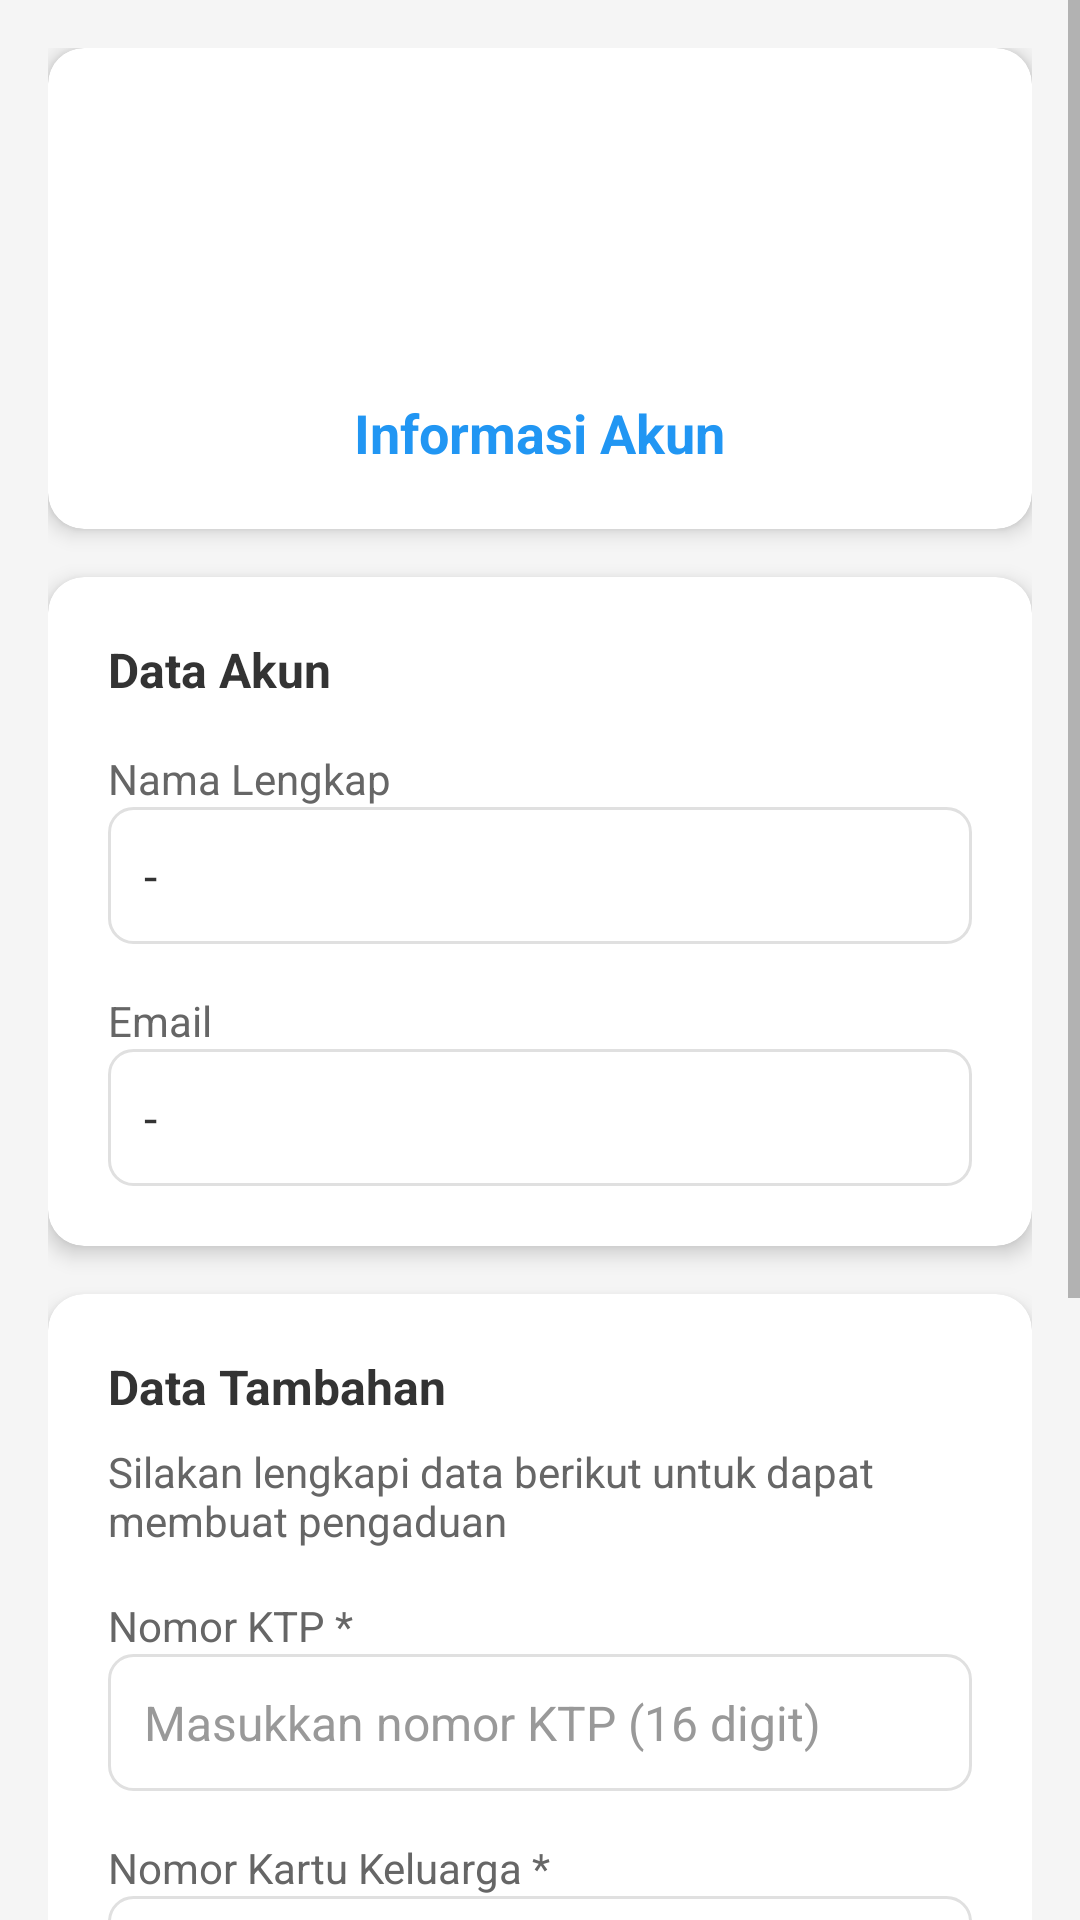

Produce the Android XML layout that renders to this screen, including the resource entries it uses.
<!-- AndroidManifest.xml: activity theme AppTheme.NoActionBar -->
<!-- res/layout/activity_profile.xml -->
<?xml version="1.0" encoding="utf-8"?>
<ScrollView xmlns:android="http://schemas.android.com/apk/res/android"
    xmlns:app="http://schemas.android.com/apk/res-auto"
    xmlns:tools="http://schemas.android.com/tools"
    android:layout_width="match_parent"
    android:layout_height="match_parent"
    android:background="#F5F5F5"
    tools:context=".ProfileActivity">

    <LinearLayout
        android:layout_width="match_parent"
        android:layout_height="wrap_content"
        android:orientation="vertical"
        android:padding="16dp">

        
        <androidx.cardview.widget.CardView
            android:layout_width="match_parent"
            android:layout_height="wrap_content"
            android:layout_marginBottom="16dp"
            app:cardCornerRadius="12dp"
            app:cardElevation="4dp">

            <LinearLayout
                android:layout_width="match_parent"
                android:layout_height="wrap_content"
                android:orientation="vertical"
                android:padding="20dp">

                <ImageView
                    android:layout_width="80dp"
                    android:layout_height="80dp"
                    android:layout_gravity="center_horizontal"
                    android:layout_marginBottom="16dp"
                    android:background="@drawable/circle_background"
                    android:padding="20dp"
                    android:src="@drawable/ic_person"
                    android:contentDescription="Profile Icon" />

                <TextView
                    android:layout_width="wrap_content"
                    android:layout_height="wrap_content"
                    android:layout_gravity="center_horizontal"
                    android:text="Informasi Akun"
                    android:textColor="#2196F3"
                    android:textSize="18sp"
                    android:textStyle="bold" />

            </LinearLayout>

        </androidx.cardview.widget.CardView>

        
        <androidx.cardview.widget.CardView
            android:layout_width="match_parent"
            android:layout_height="wrap_content"
            android:layout_marginBottom="16dp"
            app:cardCornerRadius="12dp"
            app:cardElevation="4dp">

            <LinearLayout
                android:layout_width="match_parent"
                android:layout_height="wrap_content"
                android:orientation="vertical"
                android:padding="20dp">

                <TextView
                    android:layout_width="wrap_content"
                    android:layout_height="wrap_content"
                    android:layout_marginBottom="16dp"
                    android:text="Data Akun"
                    android:textColor="#333333"
                    android:textSize="16sp"
                    android:textStyle="bold" />

                
                <TextView
                    android:layout_width="wrap_content"
                    android:layout_height="wrap_content"
                    android:text="Nama Lengkap"
                    android:textColor="#666666"
                    android:textSize="14sp" />

                <TextView
                    android:id="@+id/tv_name"
                    android:layout_width="match_parent"
                    android:layout_height="wrap_content"
                    android:layout_marginBottom="16dp"
                    android:background="@drawable/edit_text_background"
                    android:padding="12dp"
                    android:text="-"
                    android:textColor="#333333"
                    android:textSize="16sp" />

                
                <TextView
                    android:layout_width="wrap_content"
                    android:layout_height="wrap_content"
                    android:text="Email"
                    android:textColor="#666666"
                    android:textSize="14sp" />

                <TextView
                    android:id="@+id/tv_email"
                    android:layout_width="match_parent"
                    android:layout_height="wrap_content"
                    android:background="@drawable/edit_text_background"
                    android:padding="12dp"
                    android:text="-"
                    android:textColor="#333333"
                    android:textSize="16sp" />

            </LinearLayout>

        </androidx.cardview.widget.CardView>

        
        <androidx.cardview.widget.CardView
            android:layout_width="match_parent"
            android:layout_height="wrap_content"
            android:layout_marginBottom="24dp"
            app:cardCornerRadius="12dp"
            app:cardElevation="4dp">

            <LinearLayout
                android:layout_width="match_parent"
                android:layout_height="wrap_content"
                android:orientation="vertical"
                android:padding="20dp">

                <TextView
                    android:layout_width="wrap_content"
                    android:layout_height="wrap_content"
                    android:layout_marginBottom="8dp"
                    android:text="Data Tambahan"
                    android:textColor="#333333"
                    android:textSize="16sp"
                    android:textStyle="bold" />

                <TextView
                    android:layout_width="wrap_content"
                    android:layout_height="wrap_content"
                    android:layout_marginBottom="16dp"
                    android:text="Silakan lengkapi data berikut untuk dapat membuat pengaduan"
                    android:textColor="#666666"
                    android:textSize="14sp" />

                
                <TextView
                    android:layout_width="wrap_content"
                    android:layout_height="wrap_content"
                    android:text="Nomor KTP *"
                    android:textColor="#666666"
                    android:textSize="14sp" />

                <EditText
                    android:id="@+id/et_nomor_ktp"
                    android:layout_width="match_parent"
                    android:layout_height="wrap_content"
                    android:layout_marginBottom="16dp"
                    android:background="@drawable/edit_text_background"
                    android:hint="Masukkan nomor KTP (16 digit)"
                    android:inputType="number"
                    android:maxLength="16"
                    android:padding="12dp"
                    android:textColor="#333333"
                    android:textColorHint="#999999"
                    android:textSize="16sp" />

                
                <TextView
                    android:layout_width="wrap_content"
                    android:layout_height="wrap_content"
                    android:text="Nomor Kartu Keluarga *"
                    android:textColor="#666666"
                    android:textSize="14sp" />

                <EditText
                    android:id="@+id/et_nomor_kk"
                    android:layout_width="match_parent"
                    android:layout_height="wrap_content"
                    android:layout_marginBottom="16dp"
                    android:background="@drawable/edit_text_background"
                    android:hint="Masukkan nomor KK (16 digit)"
                    android:inputType="number"
                    android:maxLength="16"
                    android:padding="12dp"
                    android:textColor="#333333"
                    android:textColorHint="#999999"
                    android:textSize="16sp" />

                
                <TextView
                    android:layout_width="wrap_content"
                    android:layout_height="wrap_content"
                    android:text="Alamat Lengkap *"
                    android:textColor="#666666"
                    android:textSize="14sp" />

                <EditText
                    android:id="@+id/et_alamat"
                    android:layout_width="match_parent"
                    android:layout_height="wrap_content"
                    android:background="@drawable/edit_text_background"
                    android:gravity="top|start"
                    android:hint="Masukkan alamat lengkap"
                    android:inputType="textMultiLine|textCapSentences"
                    android:lines="3"
                    android:maxLines="5"
                    android:minLines="3"
                    android:padding="12dp"
                    android:scrollbars="vertical"
                    android:textColor="#333333"
                    android:textColorHint="#999999"
                    android:textSize="16sp" />

                <TextView
                    android:layout_width="wrap_content"
                    android:layout_height="wrap_content"
                    android:layout_marginTop="8dp"
                    android:text="* Data wajib diisi"
                    android:textColor="#FF5722"
                    android:textSize="12sp" />

            </LinearLayout>

        </androidx.cardview.widget.CardView>

        
        <Button
            android:id="@+id/btn_simpan"
            android:layout_width="match_parent"
            android:layout_height="wrap_content"
            android:background="@drawable/button_primary"
            android:elevation="2dp"
            android:padding="16dp"
            android:text="Simpan Data"
            android:textColor="@android:color/white"
            android:textSize="16sp"
            android:textStyle="bold" />

    </LinearLayout>

</ScrollView>
<!-- resources referenced by this layout -->
<resources>
  <!-- drawable button_primary (drawable) -->
  <?xml version="1.0" encoding="utf-8"?>
  <selector xmlns:android="http://schemas.android.com/apk/res/android">
      <item android:state_pressed="true">
          <shape android:shape="rectangle">
              <solid android:color="@color/primary_dark" />
              <corners android:radius="8dp" />
          </shape>
      </item>
      <item android:state_enabled="false">
          <shape android:shape="rectangle">
              <solid android:color="@android:color/darker_gray" />
              <corners android:radius="8dp" />
          </shape>
      </item>
      <item>
          <shape android:shape="rectangle">
              <solid android:color="@color/primary_color" />
              <corners android:radius="8dp" />
          </shape>
      </item>
  </selector>
  <!-- drawable edit_text_background (drawable) -->
  <?xml version="1.0" encoding="utf-8"?>
  <shape xmlns:android="http://schemas.android.com/apk/res/android"
      android:shape="rectangle">
      <corners android:radius="8dp" />
      <stroke
          android:width="1dp"
          android:color="@color/border_color" />
      <solid android:color="@android:color/white" />
  </shape>
  <style name="AppTheme.NoActionBar">
          <item name="windowActionBar">false</item>
          <item name="windowNoTitle">true</item>
      </style>
  <color name="primary_dark">#0D47A1</color>
  <color name="primary_color">#1976D2</color>
  <color name="border_color">#E0E0E0</color>
</resources>
